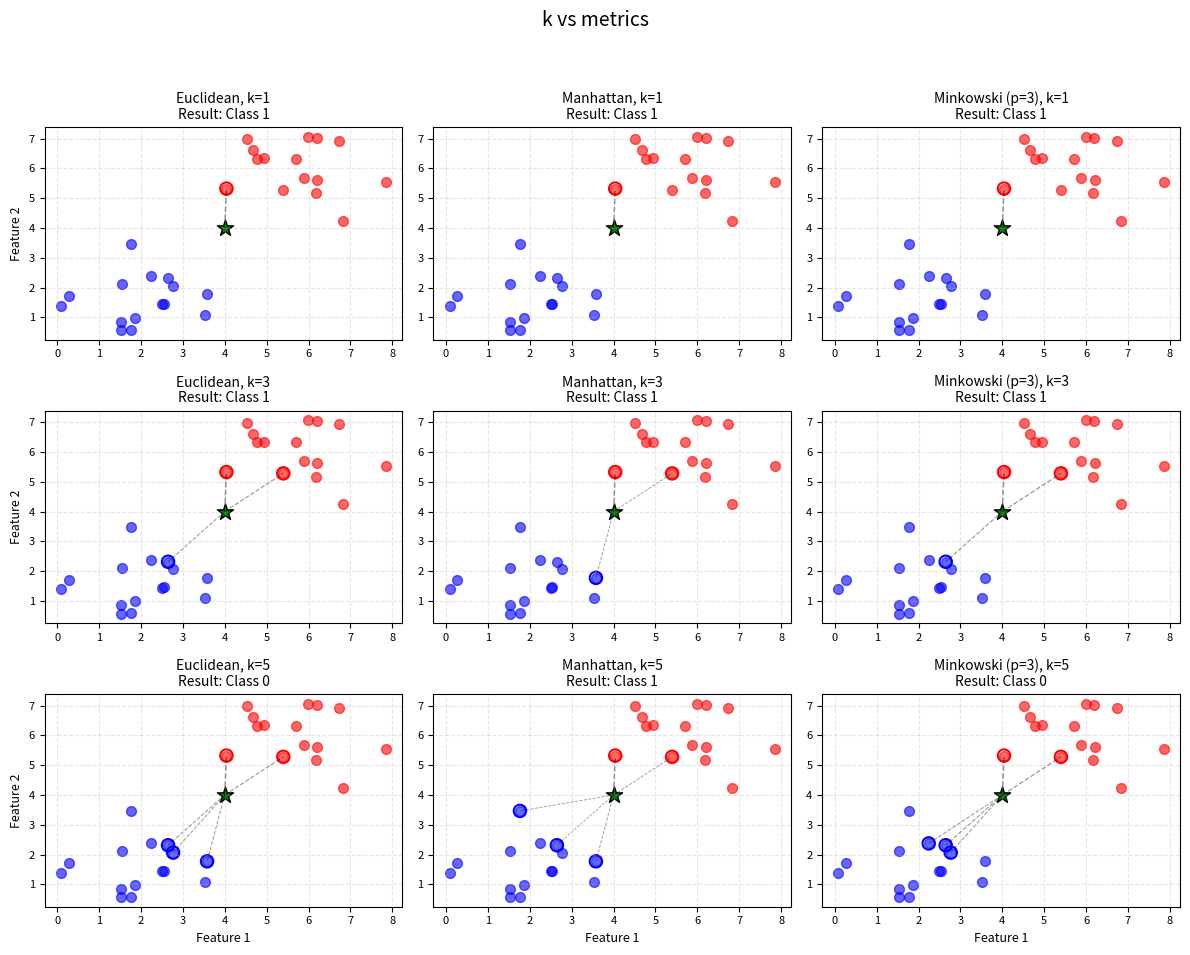

The matplotlib source for this figure:
import numpy as np
import matplotlib.pyplot as plt

class SimpleKNN:
    """
    Implementation of NN
    """
    def __init__(self, k=3, metric='euclidean', p=3):
        # k: Number of neighbors to consider.
        self.k = k
        
        # metric: The formula used to calculate.
        self.metric = metric
        
        # p: Only used for Minkowski distance. 
        self.p = p
        
        self.X_train = None
        self.y_train = None

    def fit(self, X, y):
        self.X_train = np.array(X)
        self.y_train = np.array(y)

    def _calculate_distance(self, x1, x2):
        """
        Computes the distance between point x1 and point x2 based on the chosen metric.
        """
        if self.metric == 'euclidean':
            return np.sqrt(np.sum((x1 - x2) ** 2))
            
        elif self.metric == 'manhattan':
            return np.sum(np.abs(x1 - x2))
            
        elif self.metric == 'minkowski':
            return np.power(np.sum(np.abs(x1 - x2) ** self.p), 1 / self.p)
            
        else:
            raise ValueError(f"Unknown metric: {self.metric}")

    def predict(self, X_new):
        """
        Predicts the class for a new point by looking at its neighbors.
        """
        # Step 1: Calculate distance from the new point to EVERY point in the training set.
        distances = []
        for i in range(len(self.X_train)):
            dist = self._calculate_distance(X_new, self.X_train[i])
            distances.append((dist, self.y_train[i], self.X_train[i]))

        # Step 2: Sort the list by distance (smallest to largest) and take the top 'k'.
        sorted_distances = sorted(distances, key=lambda x: x[0])[:self.k]

        # Step 3: Weighted Voting Mechanism
        # Sum weights based on 1/distance.
        class_votes = {}
        for dist, label, _ in sorted_distances:
            # Inverse distance weighting: 1 / (distance + small_epsilon)
            # Epsilon (1e-6) prevents division by zero if distance is 0.
            weight = 1 / (dist + 1e-6)
            
            # Sum the weights for this class
            class_votes[label] = class_votes.get(label, 0) + weight
        
        # Find the class with the highest total weight
        # max(dict, key=dict.get) gets the key with the largest value
        predicted_class = max(class_votes, key=class_votes.get)

        return predicted_class, sorted_distances

def generate_mock_data(n_samples=20):
    """
    Creates synthetic data for testing. 
    """
    # Class 0: A cluster centered around coordinate (2, 2)
    class_0_x = np.random.normal(2, 1, n_samples)
    class_0_y = np.random.normal(2, 1, n_samples)
    class_0 = np.column_stack((class_0_x, class_0_y))
    labels_0 = np.zeros(n_samples, dtype=int)

    # Class 1: A cluster centered around coordinate (6, 6)
    class_1_x = np.random.normal(6, 1, n_samples)
    class_1_y = np.random.normal(6, 1, n_samples)
    class_1 = np.column_stack((class_1_x, class_1_y))
    labels_1 = np.ones(n_samples, dtype=int)

    X = np.vstack((class_0, class_1))
    y = np.concatenate((labels_0, labels_1))
    
    return X, y

def visualize_knn(X, y, new_point, classifier, predicted_class, neighbors, ax=None):
    """
    Helper function to plot the data.
    """
    if ax is None:
        fig, ax = plt.subplots(figsize=(10, 8))
    
    # Plot training points (Class 0 = Blue, Class 1 = Red)
    ax.scatter(X[y == 0][:, 0], X[y == 0][:, 1], 
                color='blue', label='Class 0', alpha=0.6, s=50)
    
    ax.scatter(X[y == 1][:, 0], X[y == 1][:, 1], 
                color='red', label='Class 1', alpha=0.6, s=50)

    # Plot the new mystery point
    ax.scatter(new_point[0], new_point[1], 
                color='green', marker='*', s=150, label='New Point', edgecolors='black')

    # Draw lines connecting the mystery point to its K nearest neighbors
    for dist, label, coord in neighbors:
        line_color = 'blue' if label == 0 else 'red'
        
        # Calculate thickness based on weight (closer = thicker)
        thickness = (1 / (dist + 0.5)) * 2
        
        ax.plot([new_point[0], coord[0]], [new_point[1], coord[1]], 
                 'k--', alpha=0.4, linewidth=thickness)
        
        ax.scatter(coord[0], coord[1], s=80, facecolors='none', edgecolors=line_color, linewidth=1.5)

    metric_name = classifier.metric.capitalize()
    if classifier.metric == 'minkowski':
        metric_name += f' (p={classifier.p})'
    
    ax.set_title(f'{metric_name}, k={classifier.k}\nResult: Class {predicted_class}', fontsize=10)
    ax.grid(True, linestyle='--', alpha=0.3)
    ax.tick_params(axis='both', which='major', labelsize=8)

def main():
    np.random.seed(42)
    print("Generating synthetic data...")
    X_train, y_train = generate_mock_data(n_samples=15)

    # Define the point we want to classify
    new_point = np.array([4.0, 4.0]) 

    k_values = [1, 3, 5]
    metrics = ['euclidean', 'manhattan', 'minkowski']
    
    fig, axes = plt.subplots(len(k_values), len(metrics), figsize=(12, 10))
    
    print("-" * 60)

    for row_idx, k in enumerate(k_values):
        for col_idx, metric in enumerate(metrics):
            ax = axes[row_idx, col_idx]
            
            # Create and train the model
            knn = SimpleKNN(k=k, metric=metric, p=3)
            knn.fit(X_train, y_train)
            
            # Predict
            prediction, neighbors = knn.predict(new_point)
            
            print(f"k={k} | {metric.ljust(10)} | Predicted: Class {prediction}")
            
            visualize_knn(X_train, y_train, new_point, knn, prediction, neighbors, ax=ax)
            
            if row_idx == len(k_values) - 1:
                ax.set_xlabel('Feature 1', fontsize=9)
            if col_idx == 0:
                ax.set_ylabel('Feature 2', fontsize=9)

    plt.suptitle(f'k vs metrics', fontsize=14)
    plt.tight_layout(rect=[0, 0.03, 1, 0.95])
    print("-" * 60)
    plt.show()

if __name__ == "__main__":
    main()